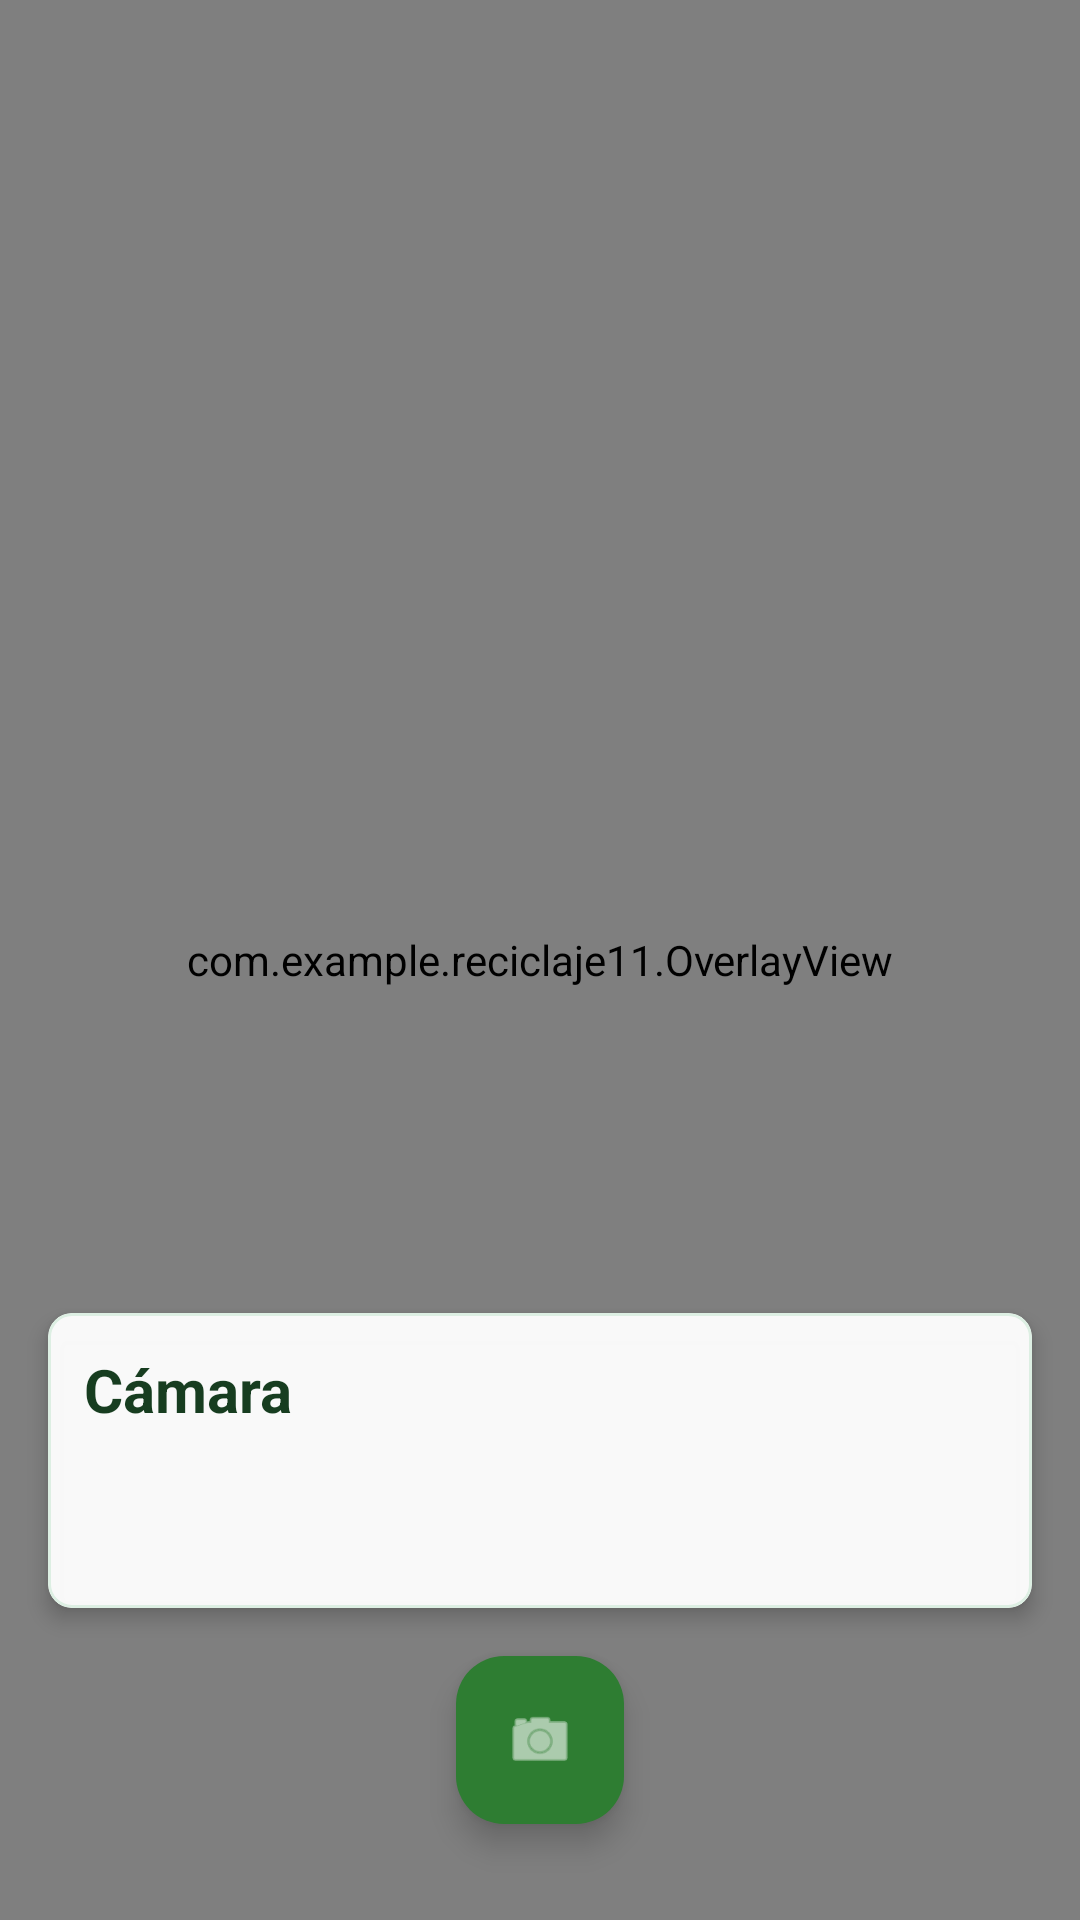

Write the Android layout XML for this screen, with the resource values it uses.
<!-- AndroidManifest.xml: application theme Theme.Material3.DayNight.NoActionBar -->
<!-- res/layout/activity_camera.xml -->
<?xml version="1.0" encoding="utf-8"?>
<androidx.constraintlayout.widget.ConstraintLayout xmlns:android="http://schemas.android.com/apk/res/android"
    xmlns:app="http://schemas.android.com/apk/res-auto"
    android:layout_width="match_parent"
    android:layout_height="match_parent">

    <androidx.camera.view.PreviewView
        android:id="@+id/viewFinder"
        android:layout_width="match_parent"
        android:layout_height="match_parent" />

    <com.example.reciclaje11.OverlayView
        android:id="@+id/overlayView"
        android:layout_width="match_parent"
        android:layout_height="match_parent" />

    <com.google.android.material.card.MaterialCardView
        android:id="@+id/liveResultCard"
        android:layout_width="0dp"
        android:layout_height="wrap_content"
        android:layout_margin="16dp"
        app:cardBackgroundColor="#F4FFFFFF"
        app:cardCornerRadius="8dp"
        app:cardElevation="4dp"
        app:strokeColor="@color/verde_suave"
        app:strokeWidth="1dp"
        app:layout_constraintBottom_toTopOf="@id/btn_capture"
        app:layout_constraintEnd_toEndOf="parent"
        app:layout_constraintStart_toStartOf="parent">

        <LinearLayout
            android:layout_width="match_parent"
            android:layout_height="wrap_content"
            android:orientation="vertical"
            android:padding="12dp">

            <TextView
                android:id="@+id/tvLiveCategory"
                android:layout_width="match_parent"
                android:layout_height="wrap_content"
                android:text="Cámara"
                android:textColor="@color/verde_texto"
                android:textSize="20sp"
                android:textStyle="bold" />

            <TextView
                android:id="@+id/tvLiveDetails"
                android:layout_width="match_parent"
                android:layout_height="wrap_content"
                android:layout_marginTop="2dp"
                android:text=""
                android:textColor="@color/texto_secundario"
                android:textSize="14sp" />

            <TextView
                android:id="@+id/tvLiveInstruction"
                android:layout_width="match_parent"
                android:layout_height="wrap_content"
                android:layout_marginTop="6dp"
                android:text=""
                android:textColor="@color/verde_texto"
                android:textSize="15sp" />
        </LinearLayout>
    </com.google.android.material.card.MaterialCardView>

    <com.google.android.material.floatingactionbutton.FloatingActionButton
        android:id="@+id/btn_capture"
        android:layout_width="wrap_content"
        android:layout_height="wrap_content"
        android:layout_marginBottom="32dp"
        android:src="@android:drawable/ic_menu_camera"
        app:layout_constraintBottom_toBottomOf="parent"
        app:layout_constraintEnd_toEndOf="parent"
        app:layout_constraintStart_toStartOf="parent"
        app:tint="@color/white"
        app:backgroundTint="@color/verde_principal"/>

</androidx.constraintlayout.widget.ConstraintLayout>
<!-- resources referenced by this layout -->
<resources>
  <color name="texto_secundario">#55715D</color>
  <color name="verde_principal">#2E7D32</color>
  <color name="verde_suave">#DDEFE3</color>
  <color name="verde_texto">#173D20</color>
  <color name="white">#FFFFFFFF</color>
</resources>
